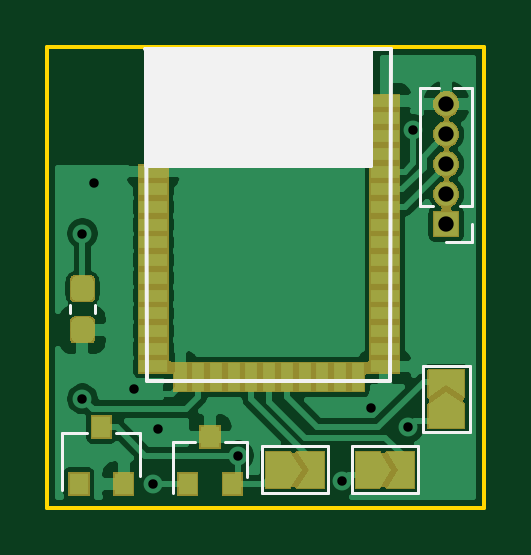
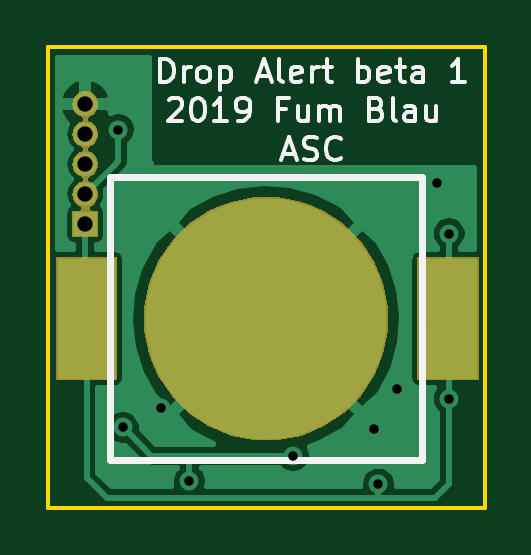
Circuit board: 11 layer files. Board 18.5 x 19.5 mm.
- bottom_copper: expansion-B_Cu.gbr (20506 bytes)
- bottom_mask: expansion-B_Mask.gbr (8330 bytes)
- paste: expansion-B_Paste.gbr (624 bytes)
- bottom_silk: expansion-B_SilkS.gbr (8940 bytes)
- outline: expansion-Edge_Cuts.gbr (682 bytes)
- top_copper: expansion-F_Cu.gbr (50694 bytes)
- top_mask: expansion-F_Mask.gbr (18415 bytes)
- paste: expansion-F_Paste.gbr (5358 bytes)
- top_silk: expansion-F_SilkS.gbr (2710 bytes)
- drill: expansion-NPTH.drl (275 bytes)
- drill: expansion-PTH.drl (512 bytes)

=== bottom_copper: expansion-B_Cu.gbr (20506 bytes, source omitted) ===
=== bottom_mask: expansion-B_Mask.gbr (8330 bytes, source omitted) ===
=== paste: expansion-B_Paste.gbr ===
G04 #@! TF.GenerationSoftware,KiCad,Pcbnew,(5.1.0)-1*
G04 #@! TF.CreationDate,2019-05-15T12:27:27+02:00*
G04 #@! TF.ProjectId,expansion,65787061-6e73-4696-9f6e-2e6b69636164,rev?*
G04 #@! TF.SameCoordinates,Original*
G04 #@! TF.FileFunction,Paste,Bot*
G04 #@! TF.FilePolarity,Positive*
%FSLAX46Y46*%
G04 Gerber Fmt 4.6, Leading zero omitted, Abs format (unit mm)*
G04 Created by KiCad (PCBNEW (5.1.0)-1) date 2019-05-15 12:27:27*
%MOMM*%
%LPD*%
G04 APERTURE LIST*
%ADD10R,2.500000X5.100000*%
%ADD11C,10.200000*%
G04 APERTURE END LIST*
D10*
X131050000Y-65000000D03*
X146350000Y-65000000D03*
D11*
X138750000Y-65000000D03*
M02*

=== bottom_silk: expansion-B_SilkS.gbr (8940 bytes, source omitted) ===
=== outline: expansion-Edge_Cuts.gbr ===
G04 #@! TF.GenerationSoftware,KiCad,Pcbnew,(5.1.0)-1*
G04 #@! TF.CreationDate,2019-05-15T12:27:27+02:00*
G04 #@! TF.ProjectId,expansion,65787061-6e73-4696-9f6e-2e6b69636164,rev?*
G04 #@! TF.SameCoordinates,Original*
G04 #@! TF.FileFunction,Profile,NP*
%FSLAX46Y46*%
G04 Gerber Fmt 4.6, Leading zero omitted, Abs format (unit mm)*
G04 Created by KiCad (PCBNEW (5.1.0)-1) date 2019-05-15 12:27:27*
%MOMM*%
%LPD*%
G04 APERTURE LIST*
%ADD10C,0.150000*%
G04 APERTURE END LIST*
D10*
X129500000Y-73000000D02*
X129500000Y-53500000D01*
X148000000Y-73000000D02*
X129500000Y-73000000D01*
X148000000Y-53500000D02*
X148000000Y-73000000D01*
X129500000Y-53500000D02*
X148000000Y-53500000D01*
M02*

=== top_copper: expansion-F_Cu.gbr (50694 bytes, source omitted) ===
=== top_mask: expansion-F_Mask.gbr (18415 bytes, source omitted) ===
=== paste: expansion-F_Paste.gbr ===
G04 #@! TF.GenerationSoftware,KiCad,Pcbnew,(5.1.0)-1*
G04 #@! TF.CreationDate,2019-05-15T12:27:27+02:00*
G04 #@! TF.ProjectId,expansion,65787061-6e73-4696-9f6e-2e6b69636164,rev?*
G04 #@! TF.SameCoordinates,Original*
G04 #@! TF.FileFunction,Paste,Top*
G04 #@! TF.FilePolarity,Positive*
%FSLAX46Y46*%
G04 Gerber Fmt 4.6, Leading zero omitted, Abs format (unit mm)*
G04 Created by KiCad (PCBNEW (5.1.0)-1) date 2019-05-15 12:27:27*
%MOMM*%
%LPD*%
G04 APERTURE LIST*
%ADD10R,1.200000X0.500000*%
%ADD11R,0.500000X1.200000*%
%ADD12C,0.100000*%
%ADD13C,0.950000*%
%ADD14R,0.800000X0.900000*%
G04 APERTURE END LIST*
D10*
X134000000Y-58775001D03*
X134000000Y-59525001D03*
X134000000Y-60275001D03*
X134000000Y-61025001D03*
X134000000Y-61775001D03*
X134000000Y-62525001D03*
X134000000Y-63275001D03*
X134000000Y-64025001D03*
X134000000Y-64775001D03*
X134000000Y-65525001D03*
X134000000Y-66275001D03*
X134000000Y-67025001D03*
D11*
X135150000Y-67475001D03*
X135900000Y-67475001D03*
X136650000Y-67475001D03*
X137400000Y-67475001D03*
X138150000Y-67475001D03*
X138900000Y-67475001D03*
X139650000Y-67475001D03*
X140400000Y-67475001D03*
X141150000Y-67475001D03*
X141900000Y-67475001D03*
X142650000Y-67475001D03*
D10*
X143800000Y-67025001D03*
X143800000Y-66275001D03*
X143800000Y-65525001D03*
X143800000Y-64775001D03*
X143800000Y-64025001D03*
X143800000Y-63275001D03*
X143800000Y-62525001D03*
X143800000Y-61775001D03*
X143800000Y-61025001D03*
X143800000Y-60275001D03*
X143800000Y-59525001D03*
X143800000Y-58775001D03*
X143800000Y-58025001D03*
X143800000Y-57275001D03*
X143800000Y-56525001D03*
X143800000Y-55775001D03*
D12*
G36*
X131260779Y-63201144D02*
G01*
X131283834Y-63204563D01*
X131306443Y-63210227D01*
X131328387Y-63218079D01*
X131349457Y-63228044D01*
X131369448Y-63240026D01*
X131388168Y-63253910D01*
X131405438Y-63269562D01*
X131421090Y-63286832D01*
X131434974Y-63305552D01*
X131446956Y-63325543D01*
X131456921Y-63346613D01*
X131464773Y-63368557D01*
X131470437Y-63391166D01*
X131473856Y-63414221D01*
X131475000Y-63437500D01*
X131475000Y-64012500D01*
X131473856Y-64035779D01*
X131470437Y-64058834D01*
X131464773Y-64081443D01*
X131456921Y-64103387D01*
X131446956Y-64124457D01*
X131434974Y-64144448D01*
X131421090Y-64163168D01*
X131405438Y-64180438D01*
X131388168Y-64196090D01*
X131369448Y-64209974D01*
X131349457Y-64221956D01*
X131328387Y-64231921D01*
X131306443Y-64239773D01*
X131283834Y-64245437D01*
X131260779Y-64248856D01*
X131237500Y-64250000D01*
X130762500Y-64250000D01*
X130739221Y-64248856D01*
X130716166Y-64245437D01*
X130693557Y-64239773D01*
X130671613Y-64231921D01*
X130650543Y-64221956D01*
X130630552Y-64209974D01*
X130611832Y-64196090D01*
X130594562Y-64180438D01*
X130578910Y-64163168D01*
X130565026Y-64144448D01*
X130553044Y-64124457D01*
X130543079Y-64103387D01*
X130535227Y-64081443D01*
X130529563Y-64058834D01*
X130526144Y-64035779D01*
X130525000Y-64012500D01*
X130525000Y-63437500D01*
X130526144Y-63414221D01*
X130529563Y-63391166D01*
X130535227Y-63368557D01*
X130543079Y-63346613D01*
X130553044Y-63325543D01*
X130565026Y-63305552D01*
X130578910Y-63286832D01*
X130594562Y-63269562D01*
X130611832Y-63253910D01*
X130630552Y-63240026D01*
X130650543Y-63228044D01*
X130671613Y-63218079D01*
X130693557Y-63210227D01*
X130716166Y-63204563D01*
X130739221Y-63201144D01*
X130762500Y-63200000D01*
X131237500Y-63200000D01*
X131260779Y-63201144D01*
X131260779Y-63201144D01*
G37*
D13*
X131000000Y-63725000D03*
D12*
G36*
X131260779Y-64951144D02*
G01*
X131283834Y-64954563D01*
X131306443Y-64960227D01*
X131328387Y-64968079D01*
X131349457Y-64978044D01*
X131369448Y-64990026D01*
X131388168Y-65003910D01*
X131405438Y-65019562D01*
X131421090Y-65036832D01*
X131434974Y-65055552D01*
X131446956Y-65075543D01*
X131456921Y-65096613D01*
X131464773Y-65118557D01*
X131470437Y-65141166D01*
X131473856Y-65164221D01*
X131475000Y-65187500D01*
X131475000Y-65762500D01*
X131473856Y-65785779D01*
X131470437Y-65808834D01*
X131464773Y-65831443D01*
X131456921Y-65853387D01*
X131446956Y-65874457D01*
X131434974Y-65894448D01*
X131421090Y-65913168D01*
X131405438Y-65930438D01*
X131388168Y-65946090D01*
X131369448Y-65959974D01*
X131349457Y-65971956D01*
X131328387Y-65981921D01*
X131306443Y-65989773D01*
X131283834Y-65995437D01*
X131260779Y-65998856D01*
X131237500Y-66000000D01*
X130762500Y-66000000D01*
X130739221Y-65998856D01*
X130716166Y-65995437D01*
X130693557Y-65989773D01*
X130671613Y-65981921D01*
X130650543Y-65971956D01*
X130630552Y-65959974D01*
X130611832Y-65946090D01*
X130594562Y-65930438D01*
X130578910Y-65913168D01*
X130565026Y-65894448D01*
X130553044Y-65874457D01*
X130543079Y-65853387D01*
X130535227Y-65831443D01*
X130529563Y-65808834D01*
X130526144Y-65785779D01*
X130525000Y-65762500D01*
X130525000Y-65187500D01*
X130526144Y-65164221D01*
X130529563Y-65141166D01*
X130535227Y-65118557D01*
X130543079Y-65096613D01*
X130553044Y-65075543D01*
X130565026Y-65055552D01*
X130578910Y-65036832D01*
X130594562Y-65019562D01*
X130611832Y-65003910D01*
X130630552Y-64990026D01*
X130650543Y-64978044D01*
X130671613Y-64968079D01*
X130693557Y-64960227D01*
X130716166Y-64954563D01*
X130739221Y-64951144D01*
X130762500Y-64950000D01*
X131237500Y-64950000D01*
X131260779Y-64951144D01*
X131260779Y-64951144D01*
G37*
D13*
X131000000Y-65475000D03*
D14*
X135450000Y-72000000D03*
X137350000Y-72000000D03*
X136400000Y-70000000D03*
X130850000Y-72000000D03*
X132750000Y-72000000D03*
X131800000Y-69600000D03*
M02*

=== top_silk: expansion-F_SilkS.gbr ===
G04 #@! TF.GenerationSoftware,KiCad,Pcbnew,(5.1.0)-1*
G04 #@! TF.CreationDate,2019-05-15T12:27:27+02:00*
G04 #@! TF.ProjectId,expansion,65787061-6e73-4696-9f6e-2e6b69636164,rev?*
G04 #@! TF.SameCoordinates,Original*
G04 #@! TF.FileFunction,Legend,Top*
G04 #@! TF.FilePolarity,Positive*
%FSLAX46Y46*%
G04 Gerber Fmt 4.6, Leading zero omitted, Abs format (unit mm)*
G04 Created by KiCad (PCBNEW (5.1.0)-1) date 2019-05-15 12:27:27*
%MOMM*%
%LPD*%
G04 APERTURE LIST*
%ADD10C,0.120000*%
%ADD11C,0.150000*%
G04 APERTURE END LIST*
D10*
X138600000Y-72400000D02*
X138600000Y-70400000D01*
X141400000Y-72400000D02*
X138600000Y-72400000D01*
X141400000Y-70400000D02*
X141400000Y-72400000D01*
X138600000Y-70400000D02*
X141400000Y-70400000D01*
D11*
X133750000Y-58525001D02*
X143200000Y-58525001D01*
X143200000Y-58525001D02*
X143200000Y-53600001D01*
X143200000Y-53600001D02*
X133675000Y-53600001D01*
X133675000Y-53600001D02*
X133675000Y-58525001D01*
G36*
X133725000Y-58525001D02*
G01*
X133700000Y-53600001D01*
X143150000Y-53625001D01*
X143150000Y-58500001D01*
X133725000Y-58525001D01*
G37*
X133725000Y-58525001D02*
X133700000Y-53600001D01*
X143150000Y-53625001D01*
X143150000Y-58500001D01*
X133725000Y-58525001D01*
X133650000Y-53575001D02*
X144075000Y-53575001D01*
X144075000Y-53575001D02*
X144000000Y-67650001D01*
X144000000Y-67650001D02*
X133750000Y-67650001D01*
X133750000Y-67650001D02*
X133675000Y-53575001D01*
D10*
X131510000Y-64428733D02*
X131510000Y-64771267D01*
X130490000Y-64428733D02*
X130490000Y-64771267D01*
X137980000Y-70240000D02*
X137050000Y-70240000D01*
X134820000Y-70240000D02*
X135750000Y-70240000D01*
X134820000Y-70240000D02*
X134820000Y-72400000D01*
X137980000Y-70240000D02*
X137980000Y-71700000D01*
X147400000Y-69800000D02*
X145400000Y-69800000D01*
X147400000Y-67000000D02*
X147400000Y-69800000D01*
X145400000Y-67000000D02*
X147400000Y-67000000D01*
X145400000Y-69800000D02*
X145400000Y-67000000D01*
X142400000Y-70400000D02*
X145200000Y-70400000D01*
X145200000Y-70400000D02*
X145200000Y-72400000D01*
X145200000Y-72400000D02*
X142400000Y-72400000D01*
X142400000Y-72400000D02*
X142400000Y-70400000D01*
X130150000Y-72250000D02*
X130150000Y-69850000D01*
X130150000Y-69850000D02*
X131200000Y-69850000D01*
X133450000Y-71650000D02*
X133450000Y-69850000D01*
X133450000Y-69850000D02*
X132400000Y-69850000D01*
X147510000Y-55225000D02*
X146707530Y-55225000D01*
X146092470Y-55225000D02*
X145290000Y-55225000D01*
X147510000Y-60240000D02*
X147510000Y-55225000D01*
X145290000Y-60240000D02*
X145290000Y-55225000D01*
X147510000Y-60240000D02*
X146963471Y-60240000D01*
X145836529Y-60240000D02*
X145290000Y-60240000D01*
X147510000Y-61000000D02*
X147510000Y-61760000D01*
X147510000Y-61760000D02*
X146400000Y-61760000D01*
M02*

=== drill: expansion-NPTH.drl ===
M48
; DRILL file {KiCad (5.1.0)-1} date 15/05/2019 12:27:28
; FORMAT={-:-/ absolute / metric / decimal}
; #@! TF.CreationDate,2019-05-15T12:27:28+02:00
; #@! TF.GenerationSoftware,Kicad,Pcbnew,(5.1.0)-1
; #@! TF.FileFunction,NonPlated,1,2,NPTH
FMAT,2
METRIC
%
G90
G05
T0
M30

=== drill: expansion-PTH.drl ===
M48
; DRILL file {KiCad (5.1.0)-1} date 15/05/2019 12:27:28
; FORMAT={-:-/ absolute / metric / decimal}
; #@! TF.CreationDate,2019-05-15T12:27:28+02:00
; #@! TF.GenerationSoftware,Kicad,Pcbnew,(5.1.0)-1
; #@! TF.FileFunction,Plated,1,2,PTH
FMAT,2
METRIC
T1C0.400
T2C0.650
%
G90
G05
T1
X131.0Y-61.4
X131.0Y-68.4
X131.5Y-59.25
X133.2Y-68.0
X134.0Y-72.0
X134.2Y-69.675
X137.6Y-70.8
X142.0Y-71.875
X143.2Y-68.8
X144.8Y-69.6
X145.0Y-57.0
T2
X146.4Y-55.92
X146.4Y-57.19
X146.4Y-58.46
X146.4Y-59.73
X146.4Y-61.0
T0
M30

